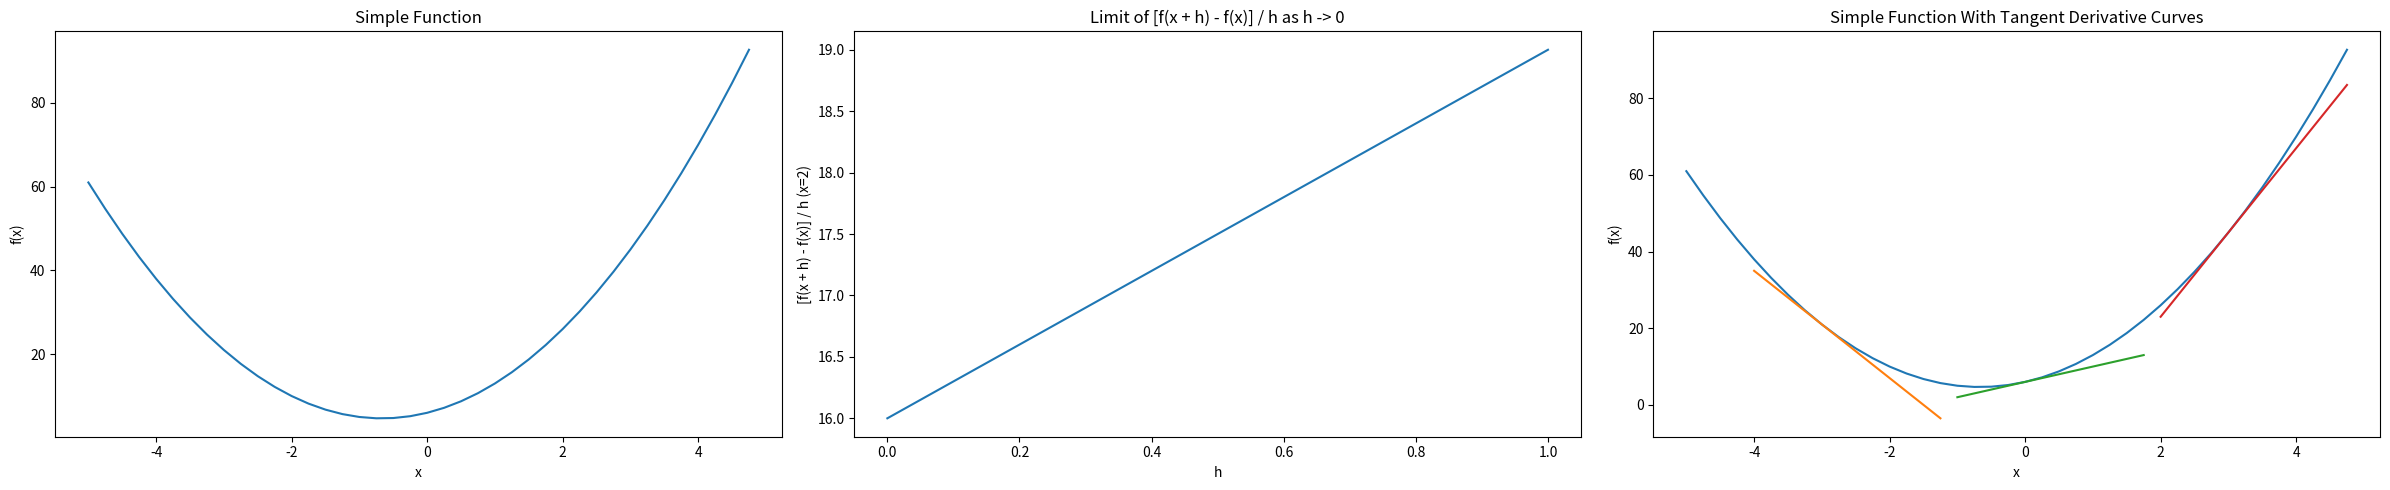

Python code for this plot: (Note: this script raises an exception after producing the figure.)
import matplotlib.pyplot as plt
import numpy as np

def f_single_var(x):
    """A function f(x) = 3*x^2 + 4*x + 6"""
    return 3*(x**2) + 4*x + 6

def der_f_single_var(x):
    """Derivative of function f(x) = 6*x + 4"""
    return 6*x + 4

data = np.arange(-5,5, 0.25)
f_x = f_single_var(data)
fig, axes = plt.subplots(1, 3, figsize=(24, 5))  # 1 row, 3 columns

axes[0].set_title("Simple Function")
axes[0].set_xlabel("x")
axes[0].set_ylabel("f(x)")

# Plot the original function
axes[0].plot(data, f_single_var(data))

def __half(x, nums, min):
    """Recursive Helper Function With Stop Condition"""
    if x < min:
        return
    
    __half(x*0.5, nums, min)
    nums.append(x)

def half(x, min=0.000001):
    """Recursive Helper Function to Generate Values Towards 0"""
    nums = []

    __half(x, nums, min)

    return nums

# Evaluate the derivative of f(x) at 10
x = 2
h = np.array(half(1))

h_data = (f_single_var(h + x) - f_single_var(x)) / h

axes[1].set_title(f"Limit of [f(x + h) - f(x)] / h as h -> 0")
axes[1].set_xlabel("h")
axes[1].set_ylabel(f"[f(x + h) - f(x)] / h (x={x})")


print(f"f({x})=", f_single_var(x))
print(f"d/dx ~= {h_data[0]}")

# Plot the original function
axes[1].plot(h, h_data) #plot example

der_at = np.array([-3, 0, 3])
f_xs = f_single_var(der_at)
df_xs = der_f_single_var(der_at)
bs = f_xs - df_xs * der_at

f_x = f_single_var(data)

axes[2].set_title("Simple Function With Tangent Derivative Curves")
axes[2].set_xlabel("x")
axes[2].set_ylabel("f(x)")

# Plot the original function
axes[2].plot(data, f_single_var(data)) #plot example

for x, dx, b in zip(der_at, df_xs, bs):
    line_x = np.arange(x-1, x+2, 0.25)
    fun = dx * line_x + b
    axes[2].plot(line_x, fun)

plt.tight_layout()

plt.savefig('/app/derivative/figures/derivative_plots.png', dpi=300, bbox_inches="tight")

plt.show()
